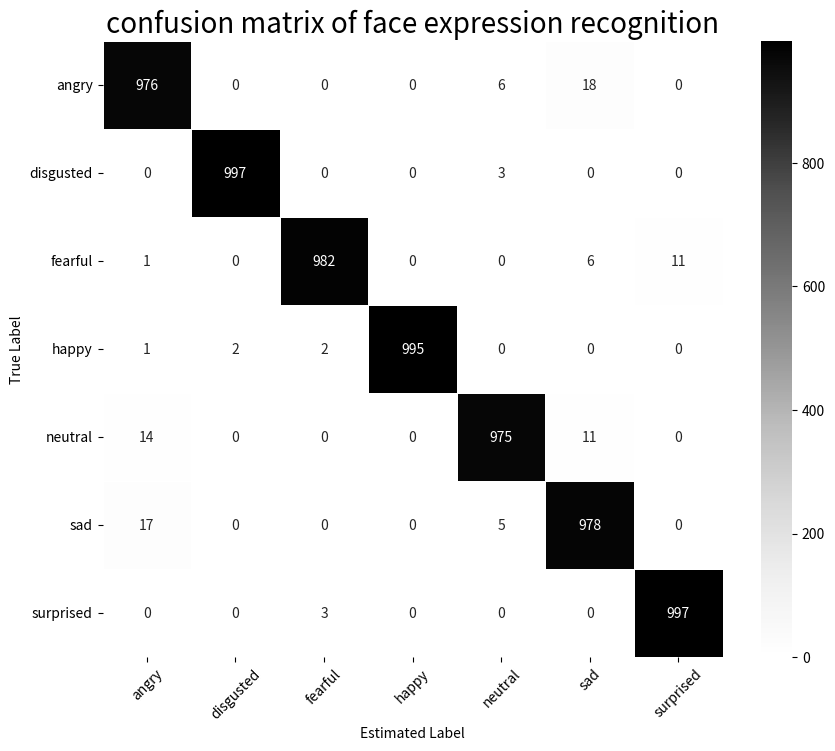

Write the Python code that produced this figure.
import numpy as np
import pandas as pd

import matplotlib.pyplot as plt
import seaborn as sns

# Seaborn은 Matplotlib을 기반으로


plt.rcParams['figure.figsize'] = [10, 8]

conf_matrix = np.array([[976, 0, 0, 0, 6, 18, 0],
                         [0, 997, 0, 0, 3, 0, 0],
                         [1, 0, 982, 0, 0, 6, 11],
                         [1, 2, 2, 995, 0, 0, 0],
                         [14, 0, 0, 0, 975, 11, 0],
                         [17, 0, 0, 0, 5, 978, 0],
                         [0, 0, 3, 0, 0, 0, 997]])

# x와 y 축의 레이블 설정 -> 숫자로 되어있기 때문에
labels = ['angry', 'disgusted', 'fearful', 'happy', 'neutral', 'sad', 'surprised']

# seaborn을 이용한 히트맵 그리기
ax = sns.heatmap(conf_matrix, xticklabels=labels, yticklabels=labels, annot=True, fmt='d', cmap='Greys', linewidths=0.5)

# 글씨 가로로 돌리기
plt.xticks(rotation = 45)
plt.yticks(rotation = 0)
plt.xlabel('Estimated Label')
plt.ylabel('True Label')
plt.title('confusion matrix of face expression recognition', fontsize=20)
plt.show()